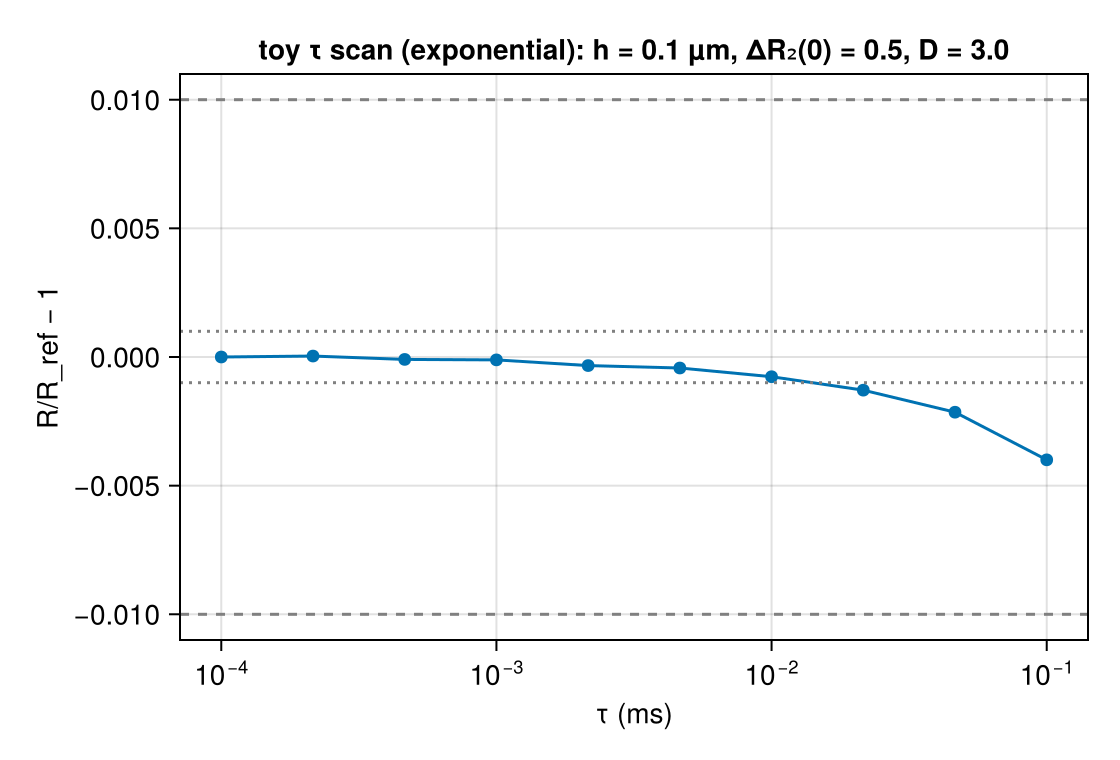

The file beside this chart, header and first rows:
tau_ms, R, R_sem, T_eff, runtime_s, ns_per_spin_step
0.0001, 0.04983, 7.29905651e-06, 10, 755.3, 7.553
0.0002154, 0.04983, 6.023564762e-06, 10, 366.9, 7.905
0.0004642, 0.04983, 5.114492154e-06, 10, 165.3, 7.673
0.001, 0.04983, 6.803591315e-06, 10, 74.21, 7.421
0.002154, 0.04982, 5.027638519e-06, 10, 33.92, 7.307
0.004642, 0.04981, 5.916099856e-06, 9.998, 15.77, 7.319
0.01, 0.04979, 7.357193767e-06, 10, 7.525, 7.525
0.02154, 0.04977, 6.208757217e-06, 9.997, 3.684, 7.939
0.04642, 0.04972, 6.780703186e-06, 9.979, 1.862, 8.662
0.1, 0.04963, 6.43147181e-06, 10, 0.945, 9.45
